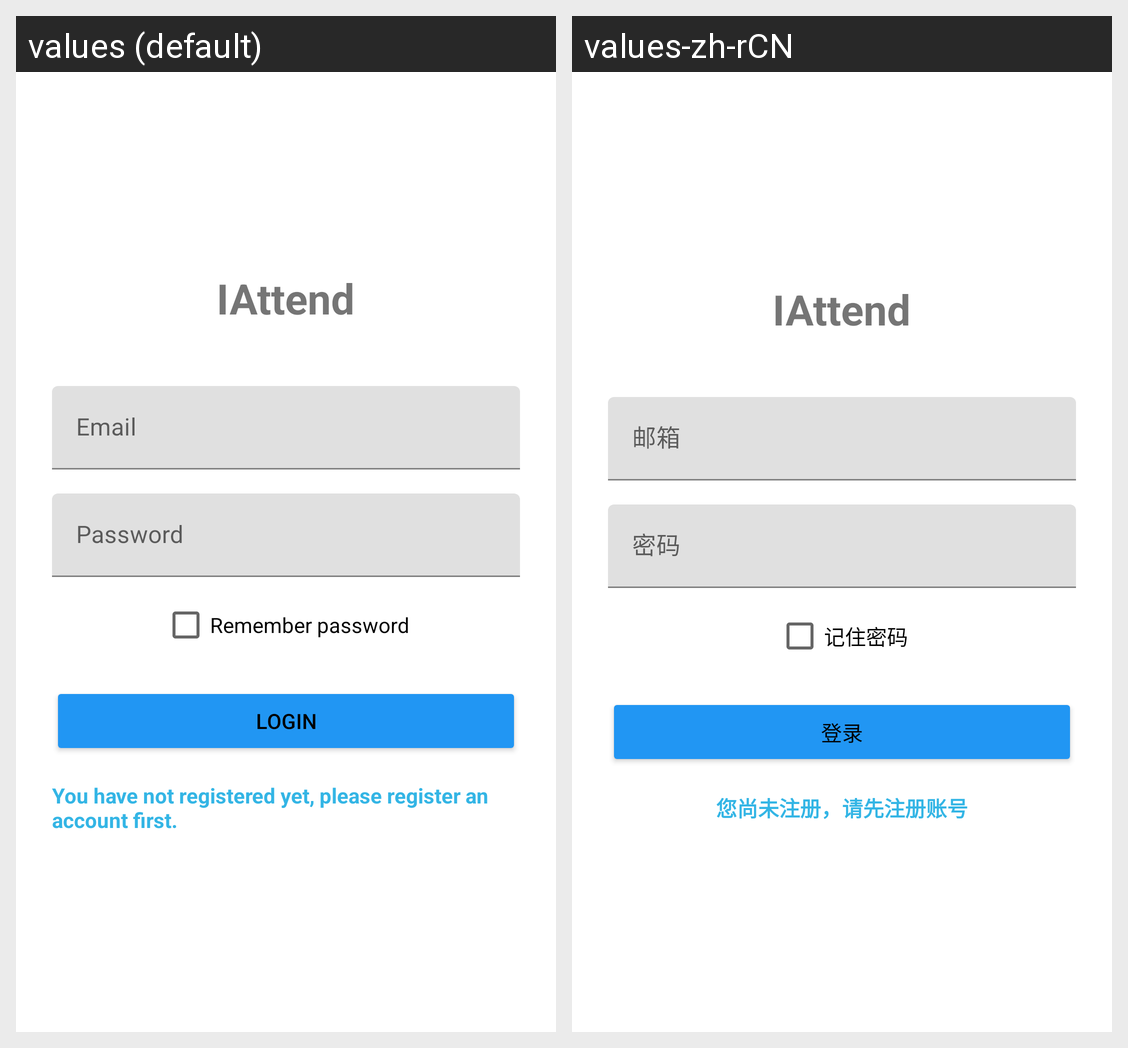

This grid shows one Android layout under two languages. Give, for every string resource on the screen, its name, the default text and each shown locale's text.
Android screen res/layout/activity_login.xml rendered under 2 locales, left to right: values (default), values-zh-rCN. Device: Nexus 5 (rendered at 1080×1920; each locale shown at half size, 540×960, under a caption strip naming it); theme Theme.IAttend.
Strings drawn on this screen, with the default value and each locale's value (text and hints the layout hard-codes, and strings that could not be matched under every locale, appear in the picture but are not listed):

app_name
  values: IAttend
  values-zh-rCN: IAttend

email
  values: Email
  values-zh-rCN: 邮箱

password
  values: Password
  values-zh-rCN: 密码

remember_password
  values: Remember password
  values-zh-rCN: 记住密码

login
  values: Login
  values-zh-rCN: 登录

register_prompt
  values: You have not registered yet, please register an account first.
  values-zh-rCN: 您尚未注册，请先注册账号
